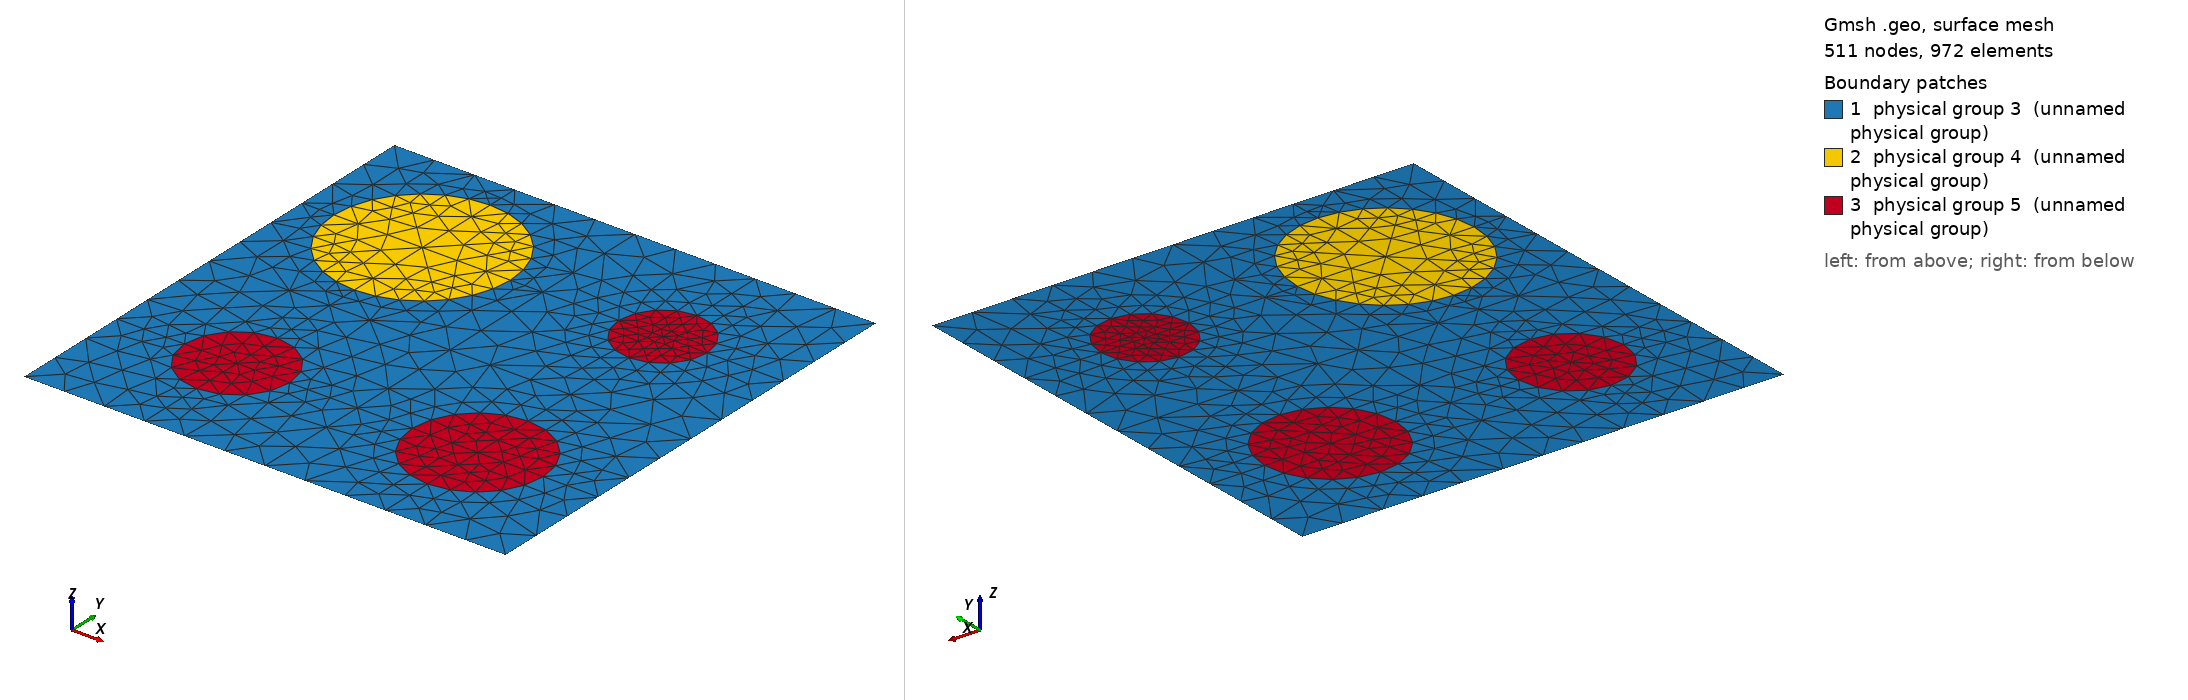

Gmsh geometry script, surface-meshed: 511 nodes, 972 surface elements. Boundary patches (legend numbers): 1 physical group 3 (unnamed physical group), 2 physical group 4 (unnamed physical group), 3 physical group 5 (unnamed physical group). Left view from above one corner, right view from below the opposite corner. Legend entries are the model's physical surfaces. The drawing asked Gmsh for element sizes between 1% and 20% of the model's largest extent; the script's own settings can give other sizes.

=== 1200_220_110_131_163.geo (drawn) ===
d=1; // grating period
ff = 0.227395;
d_in_nm = 1200;
a1 = 220;
a2 = 110;
a3 = 131;
a4 = 163;
radius1 = (a1/d_in_nm)*d;
radius2 = (a2/d_in_nm)*d;
radius3 = (a3/d_in_nm)*d;
radius4 = (a4/d_in_nm)*d;
lc = 0.090000; // 0.501 0.201 0.0701;
lc2 = lc/1.900000; // on cylinder surfaces
lc3 = lc/1.100000; // cylinder1 centres
lc4 = lc/4.500000; // cylinder2 centres
lc5 = lc/1.800000; // cylinder3 centres
lc6 = lc/1.100000; // cylinder4 centres

hy = d; // Thickness: Squre profile => hy=d
hx = 0.;

// 2*2 supercell outline

Point(1) = {0, 0, 0, lc};
Point(2) = {-hx, -hy, 0, lc};
Point(3) = {-hx+d, -hy, 0, lc};
Point(4) = {d, 0, 0,lc};
Point(5) = {-hx+d/2., -hy/2., 0,lc};
Point(10) = {-hx+d/2., 0, 0, lc};
Point(11) = {0,-hy/2., 0, lc};
Point(12) = {-hx+d/2., -hy, 0, lc};
Point(13) = {d, -hy/2, 0, lc};

Point(14) = {-hx+d/4., 0, 0, lc};
Point(15) = {-hx+d*3/4., 0, 0, lc};
Point(16) = {0,-hy/4., 0, lc};
Point(18) = {d/2,-hy/4., 0, lc};
Point(20) = {d,-hy/4., 0, lc};
Point(21) = {-hx+d/4., -hy/2., 0,lc};
Point(22) = {-hx+d*3/4., -hy/2., 0,lc};
Point(23) = {0,-hy*3/4., 0, lc};
Point(25) = {d/2,-hy*3/4., 0, lc};
Point(27) = {d,-hy*3/4., 0, lc};
Point(28) = {-hx+d/4., -hy, 0, lc};
Point(29) = {-hx+d*3/4., -hy, 0, lc};

// circle - top left
Point(17) = {d/4,-hy/4., 0, lc3};
Point(30) = {-hx+d/4., -hy/4.+radius1, 0, lc2};
Point(31) = {-hx+d/4.-radius1, -hy/4., 0, lc2};
Point(32) = {-hx+d/4., -hy/4.-radius1, 0, lc2};
Point(33) = {-hx+d/4.+radius1, -hy/4., 0, lc2};
// circle - top right
Point(19) = {d*3/4,-hy/4., 0, lc4};
Point(34) = {-hx+d*3/4., -hy/4.+radius2, 0, lc2};
Point(35) = {-hx+d*3/4.-radius2, -hy/4., 0, lc2};
Point(36) = {-hx+d*3/4., -hy/4.-radius2, 0, lc2};
Point(37) = {-hx+d*3/4.+radius2, -hy/4., 0, lc2};
// circle - bottom left
Point(24) = {d/4,-hy*3/4., 0, lc5};
Point(38) = {-hx+d/4., -hy*3/4.+radius3, 0, lc2};
Point(39) = {-hx+d/4.-radius3, -hy*3/4., 0, lc2};
Point(40) = {-hx+d/4., -hy*3/4.-radius3, 0, lc2};
Point(41) = {-hx+d/4.+radius3, -hy*3/4., 0, lc2};
// circle - bottom right
Point(26) = {d*3/4,-hy*3/4., 0, lc6};
Point(42) = {-hx+d*3/4., -hy*3/4.+radius4, 0, lc2};
Point(43) = {-hx+d*3/4.-radius4, -hy*3/4., 0, lc2};
Point(44) = {-hx+d*3/4., -hy*3/4.-radius4, 0, lc2};
Point(45) = {-hx+d*3/4.+radius4, -hy*3/4., 0, lc2};

Line(1) = {1, 14};
Line(2) = {14, 10};
Line(3) = {10, 15};
Line(4) = {15, 4};
Line(5) = {4, 20};
Line(6) = {20, 13};
Line(7) = {13, 27};
Line(8) = {27, 3};
Line(9) = {3, 29};
Line(10) = {29, 12};
Line(11) = {12, 28};
Line(12) = {28, 2};
Line(13) = {2, 23};
Line(14) = {23, 11};
Line(15) = {11, 16};
Line(16) = {16, 1};
Line(18) = {18, 10};
Line(19) = {18, 5};
Line(20) = {5, 25};
Line(21) = {25, 12};
Line(22) = {11, 21};
Line(23) = {21, 5};
Line(24) = {5, 22};
Line(25) = {22, 13};
Line(26) = {14, 30};
Line(27) = {30, 17};
Line(28) = {17, 32};
Line(29) = {32, 21};
Line(30) = {16, 31};
Line(31) = {31, 17};
Line(32) = {17, 33};
Line(33) = {33, 18};
Line(34) = {15, 34};
Line(35) = {34, 19};
Line(36) = {19, 36};
Line(37) = {36, 22};
Line(38) = {18, 35};
Line(39) = {35, 19};
Line(40) = {19, 37};
Line(41) = {37, 20};
Line(42) = {21, 38};
Line(43) = {38, 24};
Line(44) = {24, 40};
Line(45) = {40, 28};
Line(46) = {23, 39};
Line(47) = {39, 24};
Line(48) = {24, 41};
Line(49) = {41, 25};
Line(50) = {22, 42};
Line(51) = {42, 26};
Line(52) = {26, 44};
Line(53) = {44, 29};
Line(54) = {25, 43};
Line(55) = {43, 26};
Line(56) = {26, 45};
Line(57) = {45, 27};

Circle(58) = {30, 17, 33};
Circle(59) = {33, 17, 32};
Circle(60) = {32, 17, 31};
Circle(61) = {31, 17, 30};
Circle(62) = {34, 19, 37};
Circle(63) = {37, 19, 36};
Circle(64) = {36, 19, 35};
Circle(65) = {35, 19, 34};
Circle(66) = {38, 24, 41};
Circle(67) = {41, 24, 40};
Circle(68) = {40, 24, 39};
Circle(69) = {39, 24, 38};
Circle(70) = {42, 26, 45};
Circle(71) = {45, 26, 44};
Circle(72) = {44, 26, 43};
Circle(73) = {43, 26, 42};

Line Loop(76) = {1, 26, -61, -30, 16};
Plane Surface(77) = {76};
Line Loop(78) = {2, -18, -33, -58, -26};
Plane Surface(79) = {78};
Line Loop(80) = {33, 19, -23, -29, -59};
Plane Surface(81) = {80};
Line Loop(82) = {22, -29, 60, -30, -15};
Plane Surface(83) = {82};
Line Loop(84) = {58, -32, -27};
Plane Surface(85) = {84};
Line Loop(86) = {59, -28, 32};
Plane Surface(87) = {86};
Line Loop(88) = {60, 31, 28};
Plane Surface(89) = {88};
Line Loop(90) = {31, -27, -61};
Plane Surface(91) = {90};
Line Loop(92) = {3, 34, -65, -38, 18};
Plane Surface(93) = {92};
Line Loop(94) = {34, 62, 41, -5, -4};
Plane Surface(95) = {94};
Line Loop(96) = {41, 6, -25, -37, -63};
Plane Surface(97) = {96};
Line Loop(98) = {37, -24, -19, 38, -64};
Plane Surface(99) = {98};
Line Loop(100) = {62, -40, -35};
Plane Surface(101) = {100};
Line Loop(102) = {40, 63, -36};
Plane Surface(103) = {102};
Line Loop(104) = {36, 64, 39};
Plane Surface(105) = {104};
Line Loop(106) = {39, -35, -65};
Plane Surface(107) = {106};
Line Loop(108) = {25, 7, -57, -70, -50};
Plane Surface(109) = {108};
Line Loop(110) = {57, 8, 9, -53, -71};
Plane Surface(111) = {110};
Line Loop(112) = {53, 10, -21, 54, -72};
Plane Surface(113) = {112};
Line Loop(114) = {54, 73, -50, -24, 20};
Plane Surface(115) = {114};
Line Loop(116) = {70, -56, -51};
Plane Surface(117) = {116};
Line Loop(118) = {71, -52, 56};
Plane Surface(119) = {118};
Line Loop(120) = {52, 72, 55};
Plane Surface(121) = {120};
Line Loop(122) = {55, -51, -73};
Plane Surface(123) = {122};
Line Loop(124) = {22, 42, -69, -46, 14};
Plane Surface(125) = {124};
Line Loop(126) = {23, 20, -49, -66, -42};
Plane Surface(127) = {126};
Line Loop(128) = {49, 21, 11, -45, -67};
Plane Surface(129) = {128};
Line Loop(130) = {45, 12, 13, 46, -68};
Plane Surface(131) = {130};
Line Loop(132) = {66, -48, -43};
Plane Surface(133) = {132};
Line Loop(134) = {48, 67, -44};
Plane Surface(135) = {134};
Line Loop(136) = {44, 68, 47};
Plane Surface(137) = {136};
Line Loop(138) = {47, -43, -69};
Plane Surface(139) = {138};

Physical Line(140) = {1, 2, 3, 4};
Physical Line(141) = {5, 6, 7, 8};
Physical Line(142) = {9, 10, 11, 12};
Physical Line(143) = {13, 14, 15, 16};

Physical Surface(3) = {77, 79, 81, 83, 93, 95, 97, 99, 125, 127, 129, 131, 115, 109, 111, 113};
Physical Surface(4) = {91, 85, 87, 89};
Physical Surface(5) = {107, 101, 103, 105, 117, 119, 121, 123, 133, 135, 137, 139};
